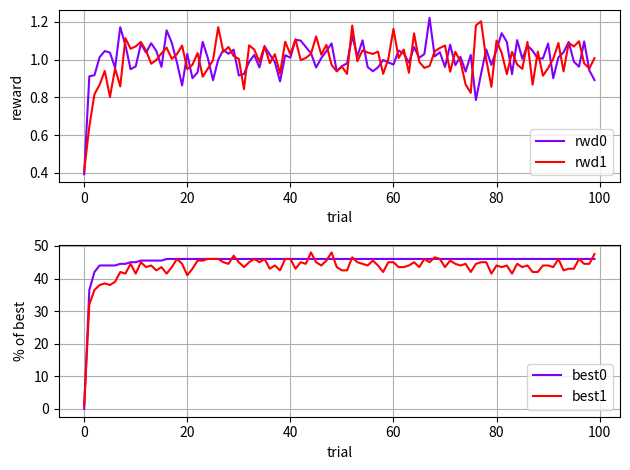

Write the Python code that produced this figure.
import numpy as np
import random as rd
import matplotlib.pyplot as plt


class Arm:
    """
    Implements a bandit arm with gaussian distribution for the reward.
    """
    action_val = 0

    def __init__(self):
        self.action_val = rd.gauss(0, 1)

    def get_reward(self):
        return rd.gauss(self.action_val, 1)


class DeviantArm(Arm):
    """
    The Deviant Arm implements an arm driven by a random walk on its action value. The random walk presents mean zero
    and std = 0.01.
    """
    def get_reward(self):
        self.action_val += rd.gauss(0, 0.01)
        return rd.gauss(self.action_val, 1)


class TestBed:
    """
    The testbed includes a number 'n_arms' of bandits, each ruled by a gaussian reward rule.
    """
    arms = []
    n_arms = 0

    def __init__(self, n_size=10):
        self.n_arms = n_size
        self.arms = [Arm() for i in range(self.n_arms)]

    def trial(self, action):
        if action > self.n_arms or action < 0:
            print("action a out of bounds")
            return None
        return self.arms[action].get_reward()


    def get_best(self):
        vals = [arm.action_val for arm in self.arms]
        return [np.argmax(vals), np.max(vals)]


class GreedyBandit:
    """
    Purely greedy implementation. It saves some processing to use this class instead of EGreedyBandit with eps=0.
    """
    arm_size = 0
    Qn = []
    step_n = 0

    @staticmethod
    def alpha(x):
        return 1/x

    def __init__(self, arm_size):
        self.arm_size = arm_size
        self.Qn = [0]*self.arm_size

    def train(self, action, reward):
        self.step_n += 1
        self.Qn[action] += self.alpha(self.step_n) * (reward - self.Qn[action])

    def take_action(self):
        return np.argmax(self.Qn)


class EGreedyBandit(GreedyBandit):
    """
    Epsilon greedy bandit, ruled by the factor eps which decides when to take actions and when to explore.
    """
    eps = 0

    def __init__(self, arm_size, eps_val=0.5):
        super().__init__(arm_size)
        self.eps = eps_val

    def set_eps(self, value):
        self.eps = value

    def take_action(self):
        if rd.random() > self.eps:
            return np.argmax(self.Qn)
        else:
            return rd.sample(range(self.arm_size), 1)[0]


def plot_data(best: int, *args):
    """
    Plot
    :param data:
    :return:
    """
    fig = plt.figure()
    ax1 = fig.add_subplot(2, 1, 1)
    ax2 = fig.add_subplot(2, 1, 2)
    color = iter(plt.cm.rainbow(np.linspace(0, 1, len(args))))

    for n, data in enumerate(args):
        col = next(color)
        data = np.array(data)
        act_data = data[:, :, 0].astype(int)
        rwd_data = data[:, :, 1]

        ax1.plot(np.sum(rwd_data, axis=0)/rwd_data.shape[0], 'r-', label="rwd{}".format(n), c=col)
        ax1.grid(1)
        ax1.set_xlabel("trial")
        ax1.set_ylabel("reward")
        ax1.legend()

        b_data = act_data == best[0]
        ax2.plot(100*np.sum(b_data, axis=0)/b_data.shape[0], 'r-', label="best{}".format(n), c=col)
        ax2.grid(1)
        ax2.set_xlabel("trial")
        ax2.set_ylabel("% of best")
        ax2.legend()


    plt.tight_layout()
    plt.show()


def plot_testbed(test_bed: TestBed):
    """
    Plot a graph showing the distribution of a given testbed
    :param test_bed: The testbed to extract the data to plot
    :return:
    """
    arm_values = []
    for arm in test_bed.arms:
        arm_values.append(arm.action_val)

    reward_vals = [[arm.get_reward() for k in range(200)] for arm in test_bed.arms]

    plt.figure()
    plt.boxplot(reward_vals)
    plt.scatter(range(1, test_bed.n_arms+1), arm_values, c="blue")
    plt.grid(1)
    plt.show()


if __name__ == "__main__":
    # rd.seed(100)
    test_bed = TestBed(10)
    best = test_bed.get_best()
    # plot_testbed(test_bed)

    n_steps = 100
    n_mean = 200
    log1 = []
    log2 = []
    for k in range(n_mean):
        print("Training iteration: ", k)
        bandit1 = GreedyBandit(10)
        bandit2 = EGreedyBandit(10, 0.1)
        trial1 = []
        trial2 = []
        for n in range(n_steps):
            act1 = bandit1.take_action()
            act2 = bandit2.take_action()

            reward1 = test_bed.trial(act1)
            reward2 = test_bed.trial(act2)

            bandit1.train(act1, reward1)
            bandit2.train(act2, reward2)

            trial1.append([act1, reward1])
            trial2.append([act2, reward2])

        log1.append(trial1)
        log2.append(trial2)

    print("Best choice {}, value: {}".format(best[0], best[1]))
    plot_data(best, log1, log2)
